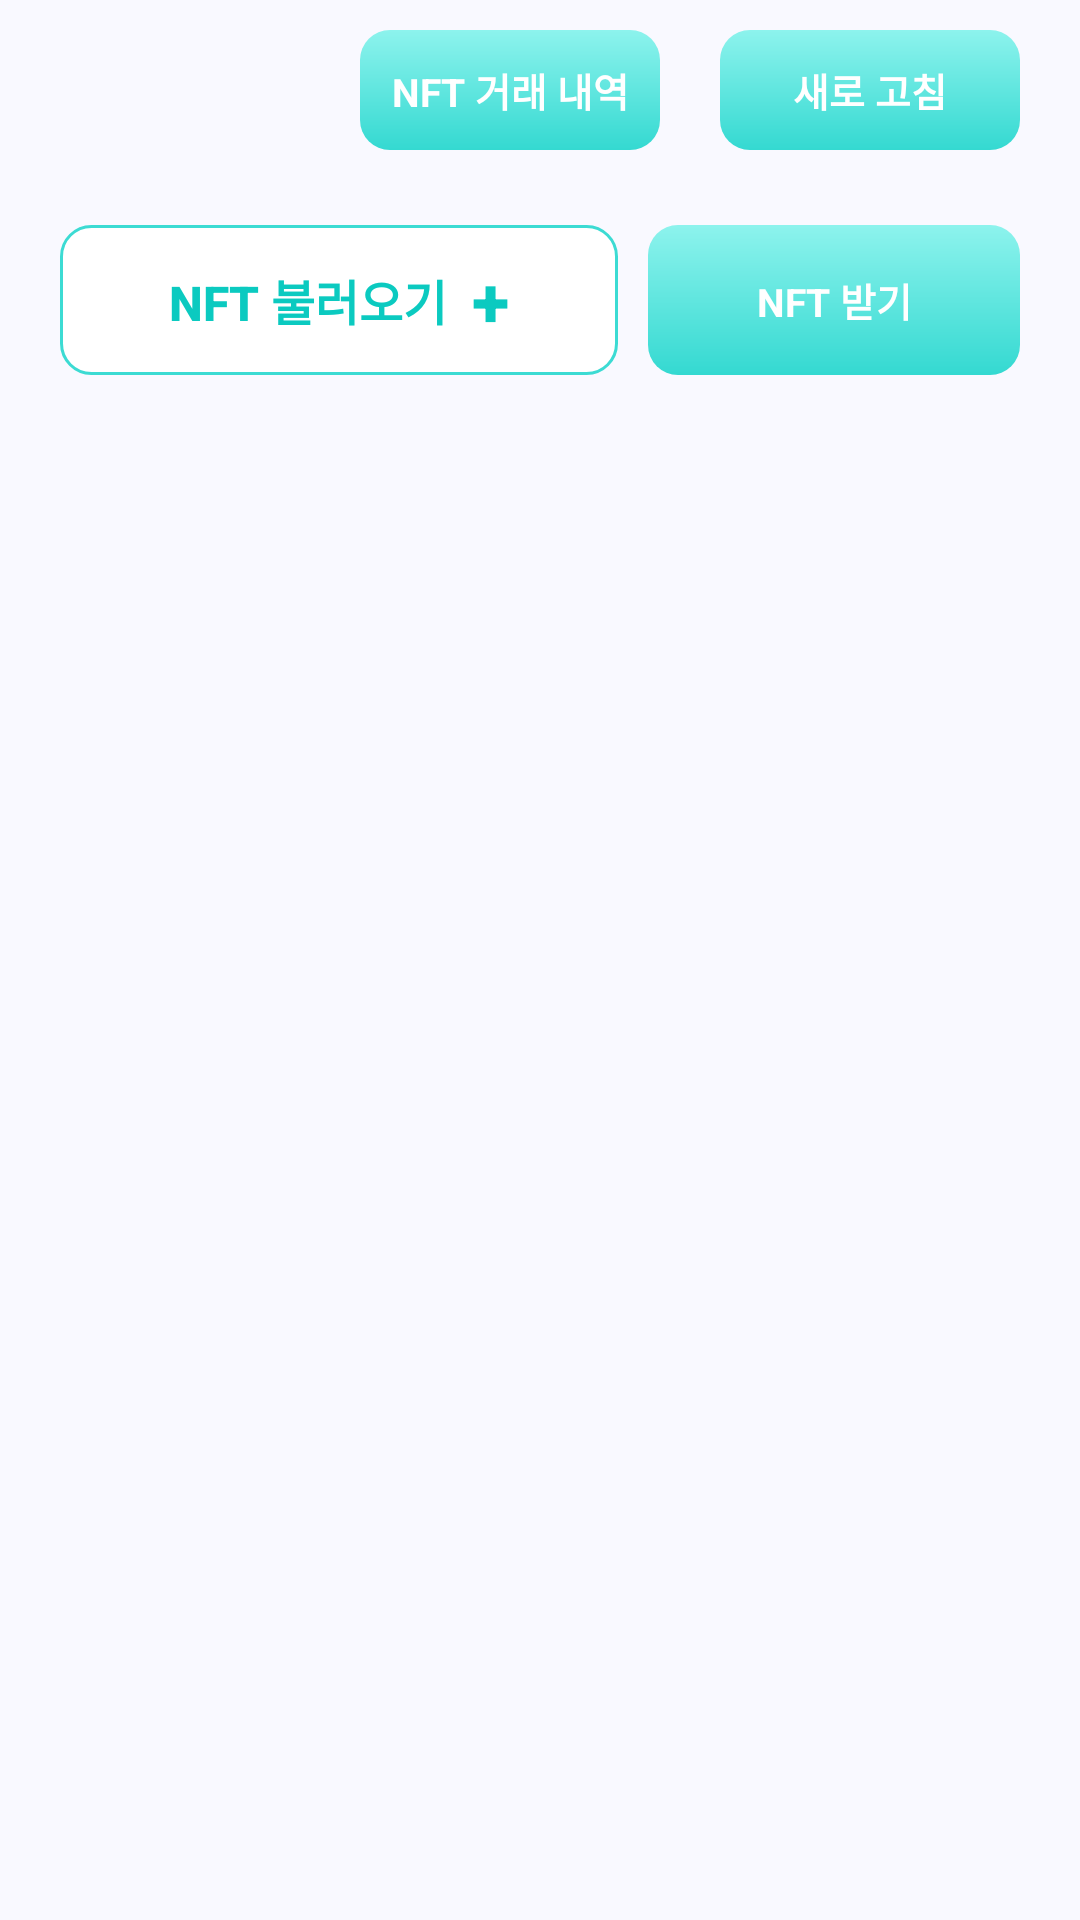

Reconstruct the res/layout file that produces this screen, plus the resources it refers to.
<!-- AndroidManifest.xml: application theme Base.Theme.Mobile -->
<!-- res/layout/fragment_nft_view.xml -->
<?xml version="1.0" encoding="utf-8"?>
<FrameLayout xmlns:android="http://schemas.android.com/apk/res/android"
    xmlns:app="http://schemas.android.com/apk/res-auto"
    xmlns:tools="http://schemas.android.com/tools"
    android:layout_width="match_parent"
    android:layout_height="match_parent"
    android:background="#f9f9ff"
    tools:context=".fragments.NftViewFragment">

    <ScrollView
        android:layout_width="match_parent"
        android:layout_height="wrap_content">

        <androidx.constraintlayout.widget.ConstraintLayout
            android:id="@+id/nft_root_wrapper"
            android:layout_width="match_parent"
            android:layout_height="wrap_content"
            android:orientation="vertical">

            <TextView
                android:id="@+id/tv_history"
                android:layout_width="100dp"
                android:layout_height="40dp"
                android:layout_marginHorizontal="20dp"
                android:layout_marginVertical="10dp"
                android:background="@drawable/receive_round_bu2"
                android:clickable="true"
                android:gravity="center"
                android:text="@string/nft_history"
                android:textColor="@color/white"
                android:textSize="13sp"
                android:textStyle="bold"
                app:layout_constraintEnd_toStartOf="@id/tv_refresh"
                app:layout_constraintTop_toTopOf="parent" />

            <TextView
                android:id="@+id/tv_refresh"
                android:layout_width="100dp"
                android:layout_height="40dp"
                android:layout_marginHorizontal="20dp"
                android:layout_marginVertical="10dp"
                android:background="@drawable/receive_round_bu2"
                android:clickable="true"
                android:gravity="center"
                android:text="@string/nft_refresh"
                android:textColor="@color/white"
                android:textSize="13sp"
                android:textStyle="bold"
                app:layout_constraintEnd_toEndOf="parent"
                app:layout_constraintTop_toTopOf="parent" />

            <androidx.appcompat.widget.LinearLayoutCompat
                android:id="@+id/main_nft_list_wrapper"
                android:layout_width="match_parent"
                android:layout_height="match_parent"
                app:layout_constraintBottom_toTopOf="@id/main_token_spacer01"
                app:layout_constraintStart_toStartOf="parent"
                app:layout_constraintTop_toBottomOf="@id/tv_refresh">

                <androidx.recyclerview.widget.RecyclerView
                    android:id="@+id/nft_recycleview"
                    android:layout_width="match_parent"
                    android:layout_height="match_parent"
                    tools:listitem="@layout/view_nft_item" />
            </androidx.appcompat.widget.LinearLayoutCompat>

            <View
                android:id="@+id/main_token_spacer01"
                android:layout_width="match_parent"
                android:layout_height="25dp"
                app:layout_constraintStart_toStartOf="parent"
                app:layout_constraintTop_toBottomOf="@id/main_nft_list_wrapper" />

            <androidx.appcompat.widget.LinearLayoutCompat
                android:layout_width="match_parent"
                android:layout_height="wrap_content"
                android:layout_marginHorizontal="20dp"
                app:layout_constraintStart_toStartOf="parent"
                app:layout_constraintTop_toBottomOf="@id/main_token_spacer01">

                <LinearLayout
                    android:id="@+id/nft_add_call"
                    android:layout_width="0dp"
                    android:layout_height="50dp"
                    android:layout_weight="1.5"
                    android:background="@drawable/ripple_blue_20_round_empty"
                    android:clickable="true"
                    android:gravity="center"
                    app:layout_constraintStart_toStartOf="parent"
                    app:layout_constraintTop_toBottomOf="@id/main_token_spacer01">

                    <TextView
                        android:layout_width="wrap_content"
                        android:layout_height="wrap_content"
                        android:fontFamily="sans-serif-medium"
                        android:text="@string/nft_add"
                        android:textColor="#0bcac0"
                        android:textSize="16sp"
                        android:textStyle="bold" />

                    <TextView
                        android:layout_width="wrap_content"
                        android:layout_height="wrap_content"
                        android:layout_marginLeft="8dp"
                        android:fontFamily="sans-serif-medium"
                        android:text="@string/add_symbol"
                        android:textColor="#0bcac0"
                        android:textSize="23dp"
                        android:textStyle="bold" />
                </LinearLayout>

                <TextView
                    android:id="@+id/nft_receive_button"
                    android:layout_width="0dp"
                    android:layout_height="50dp"
                    android:layout_marginLeft="10dp"
                    android:layout_weight="1"
                    android:background="@drawable/receive_round_bu2_ripple"
                    android:clickable="true"
                    android:gravity="center"
                    android:text="@string/nft_receive"
                    android:textColor="@color/white"
                    android:textSize="13sp"
                    android:textStyle="bold" />
            </androidx.appcompat.widget.LinearLayoutCompat>
        </androidx.constraintlayout.widget.ConstraintLayout>
    </ScrollView>
</FrameLayout>
<!-- res/layout/view_nft_item.xml (included above) -->
<?xml version="1.0" encoding="utf-8"?>
<androidx.appcompat.widget.LinearLayoutCompat xmlns:android="http://schemas.android.com/apk/res/android"
    xmlns:app="http://schemas.android.com/apk/res-auto"
    android:layout_width="match_parent"
    android:layout_height="wrap_content"
    android:orientation="vertical">

    
    <androidx.constraintlayout.widget.ConstraintLayout
        android:layout_width="match_parent"
        android:layout_height="wrap_content"
        android:layout_marginTop="10dp">

        <ImageView
            android:id="@+id/nft_symbol"
            android:layout_width="75dp"
            android:layout_height="75dp"
            android:layout_marginLeft="20dp"
            android:background="?attr/selectableItemBackgroundBorderless"
            android:src="@drawable/ic_nft_symbol_01"
            app:layout_constraintBottom_toBottomOf="parent"
            app:layout_constraintStart_toStartOf="parent"
            app:layout_constraintTop_toTopOf="parent" />

        <TextView
            android:id="@+id/nft_name"
            android:layout_width="wrap_content"
            android:layout_height="wrap_content"
            android:layout_marginLeft="20dp"
            android:layout_marginTop="15dp"
            android:fontFamily="@font/inter_semi_bold"
            android:text="Titlesdj...#2"
            android:textColor="#000000"
            android:textSize="16sp"
            android:textStyle="bold"
            app:layout_constraintLeft_toRightOf="@id/nft_symbol"
            app:layout_constraintTop_toTopOf="parent" />

        <TextView
            android:id="@+id/nft_creator_name"
            android:layout_width="wrap_content"
            android:layout_height="wrap_content"
            android:layout_marginLeft="20dp"
            android:fontFamily="sans-serif-medium"
            android:text="Creator name"
            android:textColor="#9b9b9b"
            android:textSize="12sp"
            android:textStyle="bold"
            app:layout_constraintBottom_toBottomOf="parent"
            app:layout_constraintLeft_toRightOf="@id/nft_symbol"
            app:layout_constraintTop_toBottomOf="@id/nft_name"
            app:layout_constraintVertical_bias="0.387" />

        <ImageView
            android:id="@+id/nft_send_button"
            android:layout_width="30.5dp"
            android:layout_height="30.8dp"
            android:layout_marginRight="20dp"
            android:background="?attr/selectableItemBackgroundBorderless"
            android:src="@drawable/ic_send_box"
            app:layout_constraintBottom_toBottomOf="parent"
            app:layout_constraintRight_toRightOf="parent"
            app:layout_constraintTop_toTopOf="parent"
            app:layout_constraintVertical_bias="0.5" />
    </androidx.constraintlayout.widget.ConstraintLayout>

    <View
        android:id="@+id/item_divider"
        android:layout_width="match_parent"
        android:layout_height="1dp"
        android:layout_marginHorizontal="20dp"
        android:layout_marginTop="10dp"
        android:background="#19000000"
        app:layout_constraintBottom_toBottomOf="parent"
        app:layout_constraintStart_toStartOf="parent" />
</androidx.appcompat.widget.LinearLayoutCompat>
<!-- resources referenced by this layout -->
<resources>
  <color name="white">#FFFFFFFF</color>
  <!-- drawable ic_nft_symbol_01: png bitmap (drawable, 1875 bytes) -->
  <!-- drawable ic_send_box (drawable) -->
  <vector xmlns:android="http://schemas.android.com/apk/res/android"
      android:width="31dp"
      android:height="31dp"
      android:viewportWidth="31"
      android:viewportHeight="31">
    <path
        android:pathData="M29.462,16.154v10c0,2.461 -2.565,3.59 -3.847,3.846H4.846C1.77,30 1,27.436 1,26.154V11.539c0,-3.847 1.538,-5.385 5.385,-5.385H11"
        android:strokeWidth="2"
        android:fillColor="#00000000"
        android:strokeColor="#333"/>
    <path
        android:pathData="M21.77,20 L31,10l-5,-5 -5,-5v6.154S8.692,5.384 8.692,20c1.231,-5.539 9.231,-6.41 13.077,-6.154V20z"
        android:fillColor="#333"/>
  </vector>
  <!-- drawable receive_round_bu2 (drawable) -->
  <?xml version="1.0" encoding="utf-8"?>
  <shape xmlns:android="http://schemas.android.com/apk/res/android"
      android:shape="rectangle"
      android:thickness="0dp">
      
      <gradient
          android:angle="90"
          android:endColor="#8df3ed"
          android:startColor="#34d9d1"
          android:type="linear" />
      <corners
          android:bottomLeftRadius="10dp"
          android:bottomRightRadius="10dp"
          android:topLeftRadius="10dp"
          android:topRightRadius="10dp" />
      
  </shape>
  <!-- drawable receive_round_bu2_ripple (drawable) -->
  <?xml version="1.0" encoding="utf-8"?>
  <ripple xmlns:android="http://schemas.android.com/apk/res/android"
      android:color="#19000000">
      <item>
          <layer-list >
              <item
                  android:drawable="@drawable/receive_round_bu2"
                  android:gravity="center">
              </item>
          </layer-list>
      </item>
  </ripple>
  <!-- drawable ripple_blue_20_round_empty (drawable) -->
  <?xml version="1.0" encoding="utf-8"?>
  <ripple xmlns:android="http://schemas.android.com/apk/res/android"
      android:color="#19000000">
      <item>
          <layer-list >
              <item
                  android:drawable="@drawable/shape_blue_20_round_empty"
                  android:gravity="center">
              </item>
          </layer-list>
      </item>
  </ripple>
  <string name="add_symbol">+</string>
  <string name="nft_add">NFT 불러오기</string>
  <string name="nft_history">NFT 거래 내역</string>
  <string name="nft_receive">NFT 받기</string>
  <string name="nft_refresh">새로 고침</string>
  <style name="Base.Theme.Mobile" parent="Theme.MaterialComponents.Light.NoActionBar">
          
          <item name="colorPrimary">@color/purple_500</item>
          <item name="colorPrimaryVariant">@color/purple_700</item>
          <item name="colorOnPrimary">@color/white</item>
          
          <item name="colorSecondary">@color/teal_200</item>
          <item name="colorSecondaryVariant">@color/teal_700</item>
          <item name="colorOnSecondary">@color/black</item>
          
          <item name="android:statusBarColor">?attr/colorPrimaryVariant</item>
          
      </style>
  <!-- drawable shape_blue_20_round_empty (drawable) -->
  <?xml version="1.0" encoding="utf-8"?>
  <shape xmlns:android="http://schemas.android.com/apk/res/android"
      android:shape="rectangle" android:thickness="0dp">
      <solid android:color="#ffffff"/>
      <corners android:bottomRightRadius="10dp"
          android:bottomLeftRadius="10dp"
          android:topLeftRadius="10dp"
          android:topRightRadius="10dp"/>
      <stroke
          android:width="1dp"
          android:color="#3cdbd3" />
  </shape>
  <color name="purple_500">#FF6200EE</color>
  <color name="purple_700">#FF3700B3</color>
  <color name="teal_200">#FF03DAC5</color>
  <color name="teal_700">#FF018786</color>
  <color name="black">#FF000000</color>
</resources>
